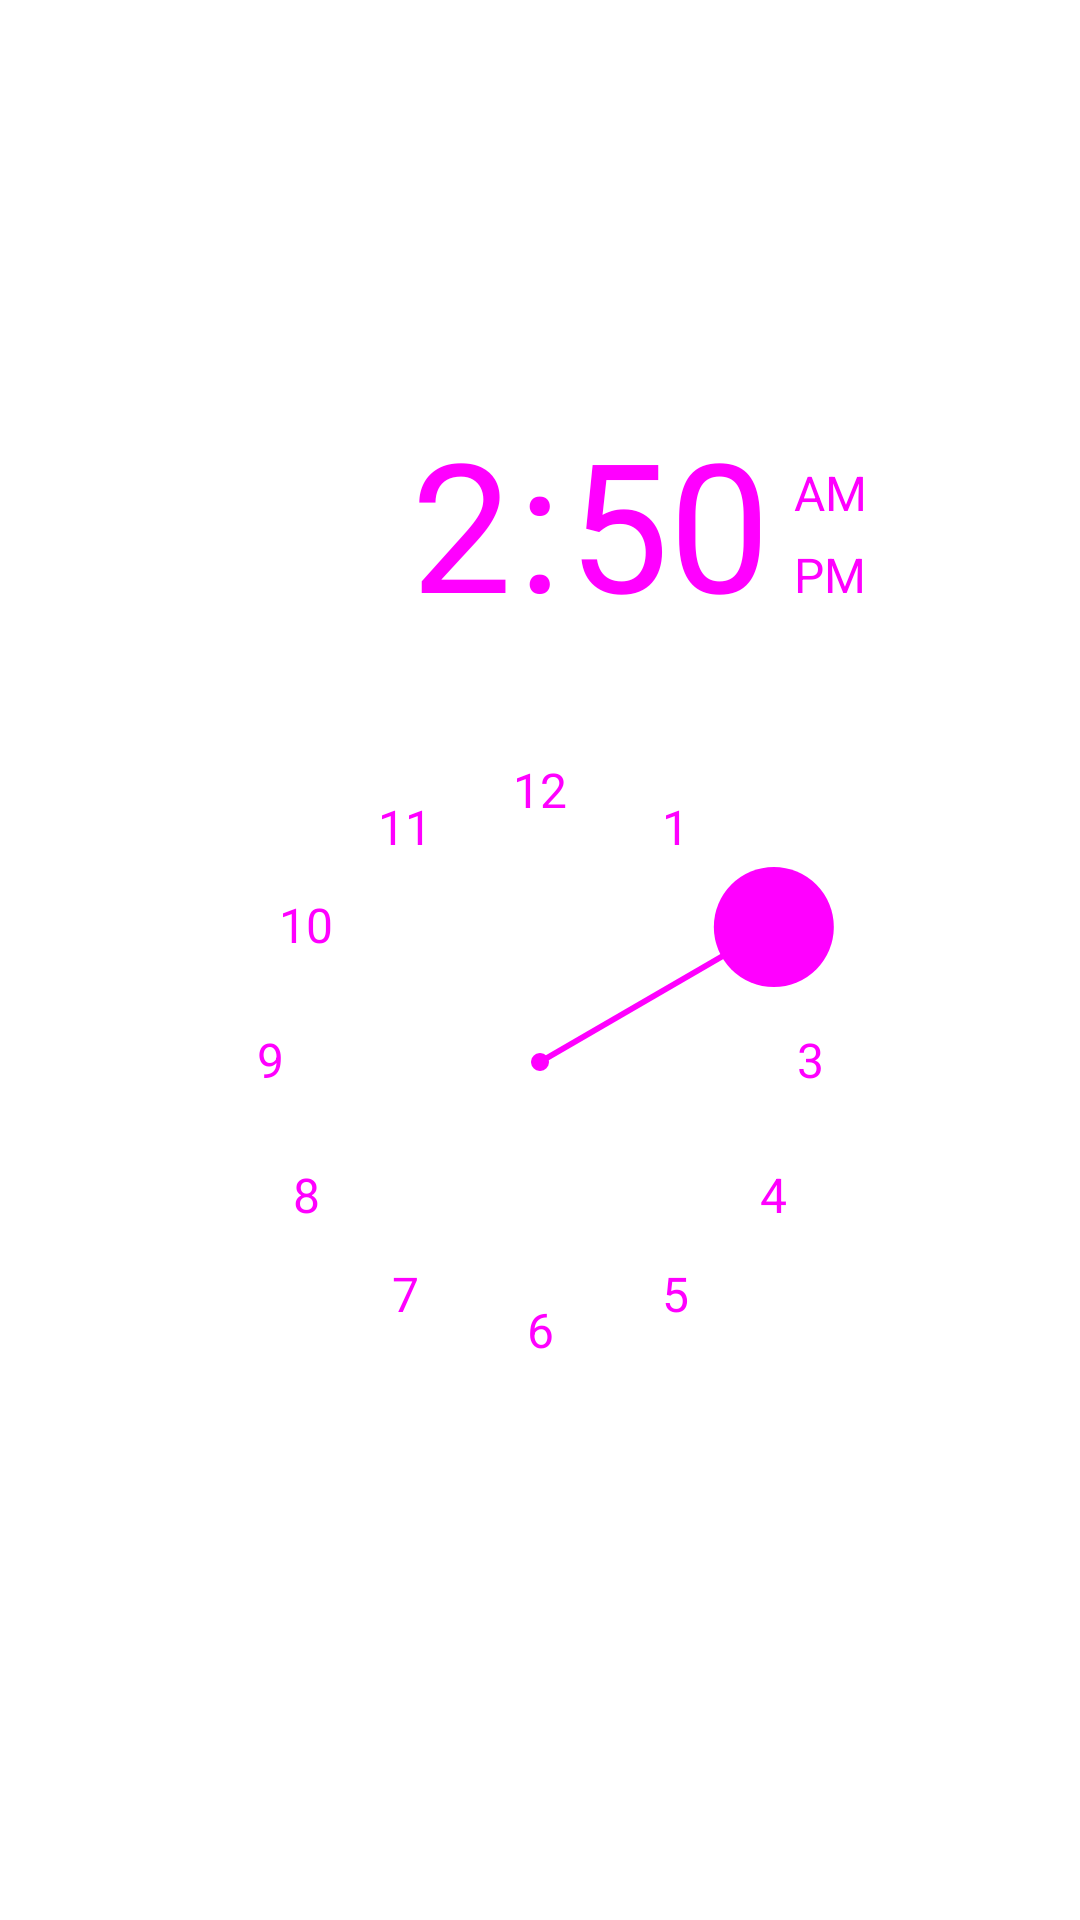

Here is an Android app screen rendered from its layout file. Give the layout XML and the strings, colors and styles it references.
<!-- AndroidManifest.xml: application theme Theme.AndroidUiWidgets -->
<!-- res/layout/activity_time_picker.xml -->
<?xml version="1.0" encoding="utf-8"?>
<LinearLayout xmlns:android="http://schemas.android.com/apk/res/android"
    xmlns:app="http://schemas.android.com/apk/res-auto"
    xmlns:tools="http://schemas.android.com/tools"
    android:layout_width="match_parent"
    android:layout_height="match_parent"
    tools:context=".TimePickerDemo"
    android:orientation="vertical"
    android:gravity="center">

    <TimePicker
        android:id="@+id/time_picker"
        android:layout_width="match_parent"
        android:layout_height="wrap_content"
        android:timePickerMode="clock"/>


</LinearLayout>
<!-- resources referenced by this layout -->
<resources>

</resources>
